Run: headless pygame with SDL's dummy video driver; simulated clock (each Clock.tick advances the game by its frame time, no real sleeping); random seed 0; keys injected as events and as key.get_pressed() state; no mouse input.
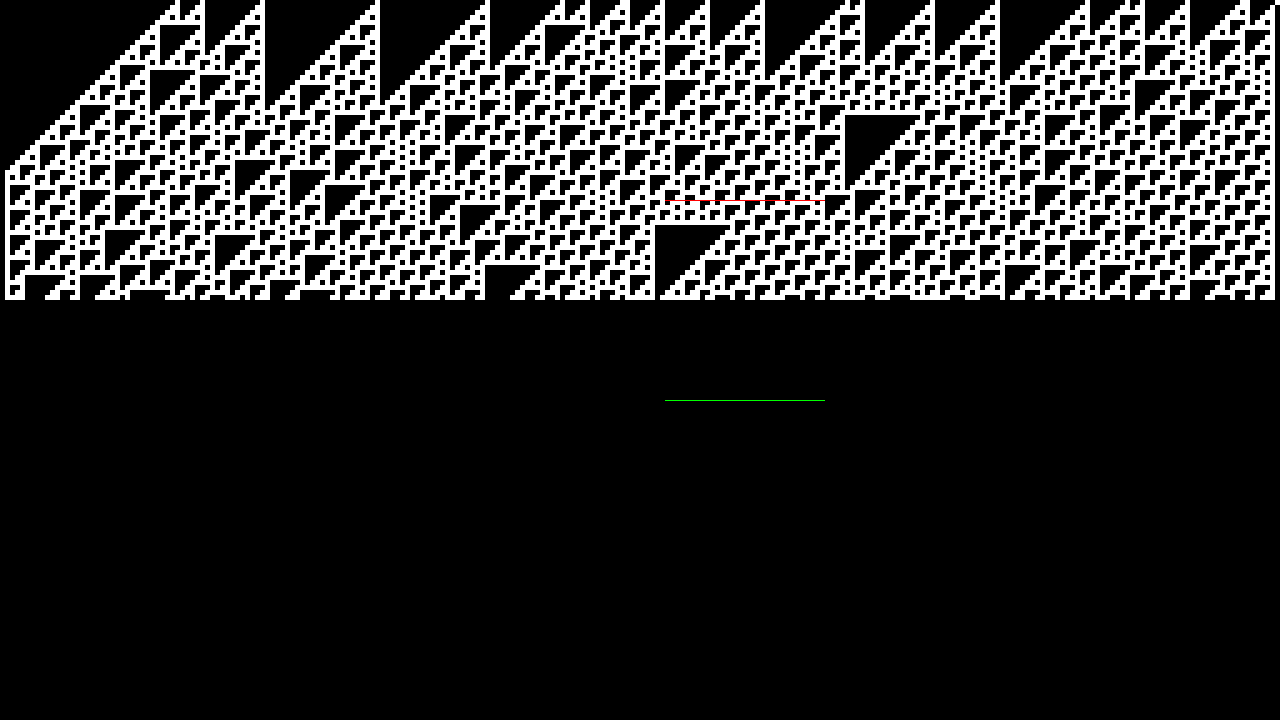
Frame 1 of 4 · flips 1–60 · no input
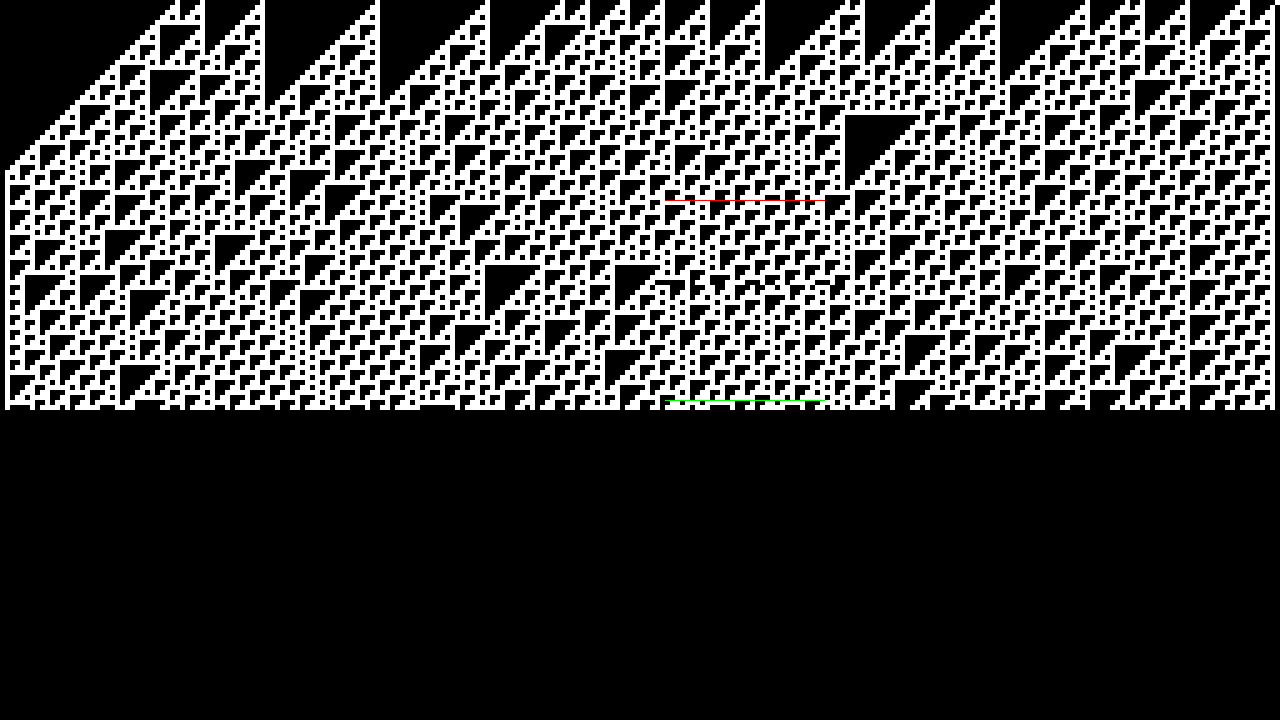
Frame 2 of 4 · flips 61–180 · tapped SPACE, RETURN · held RIGHT (→), D
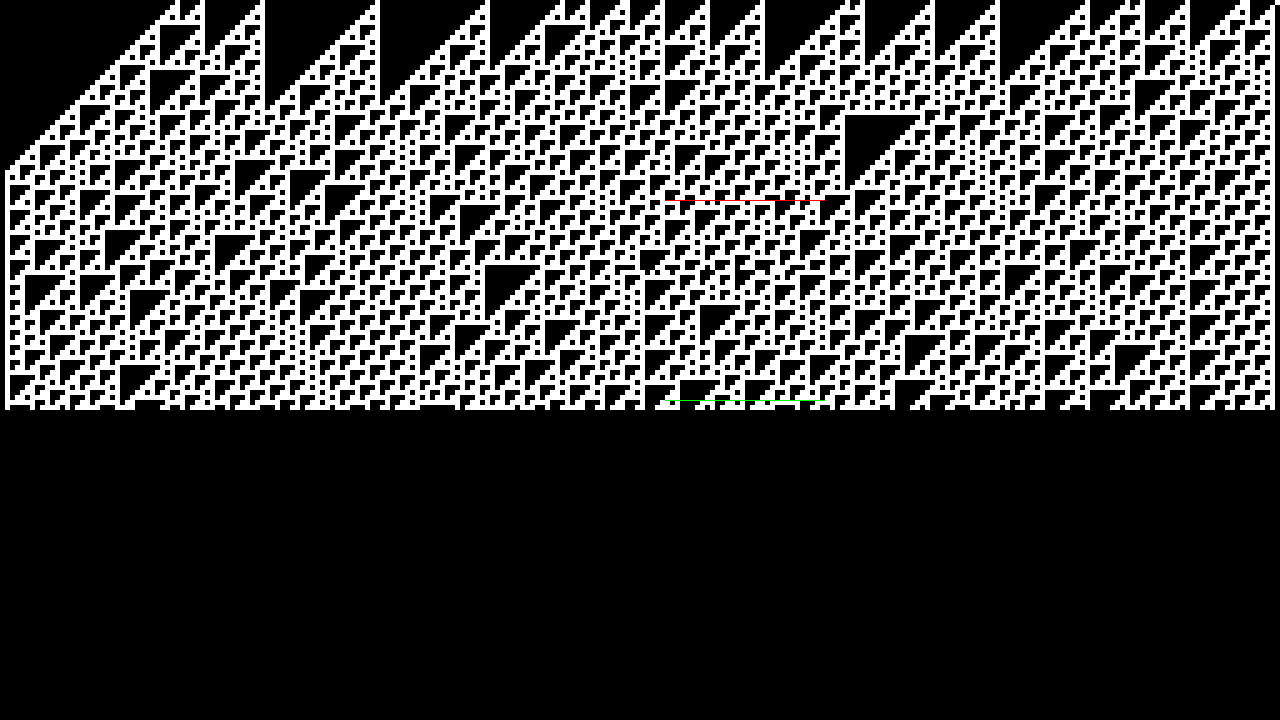
Frame 3 of 4 · flips 181–300 · held DOWN (↓), S
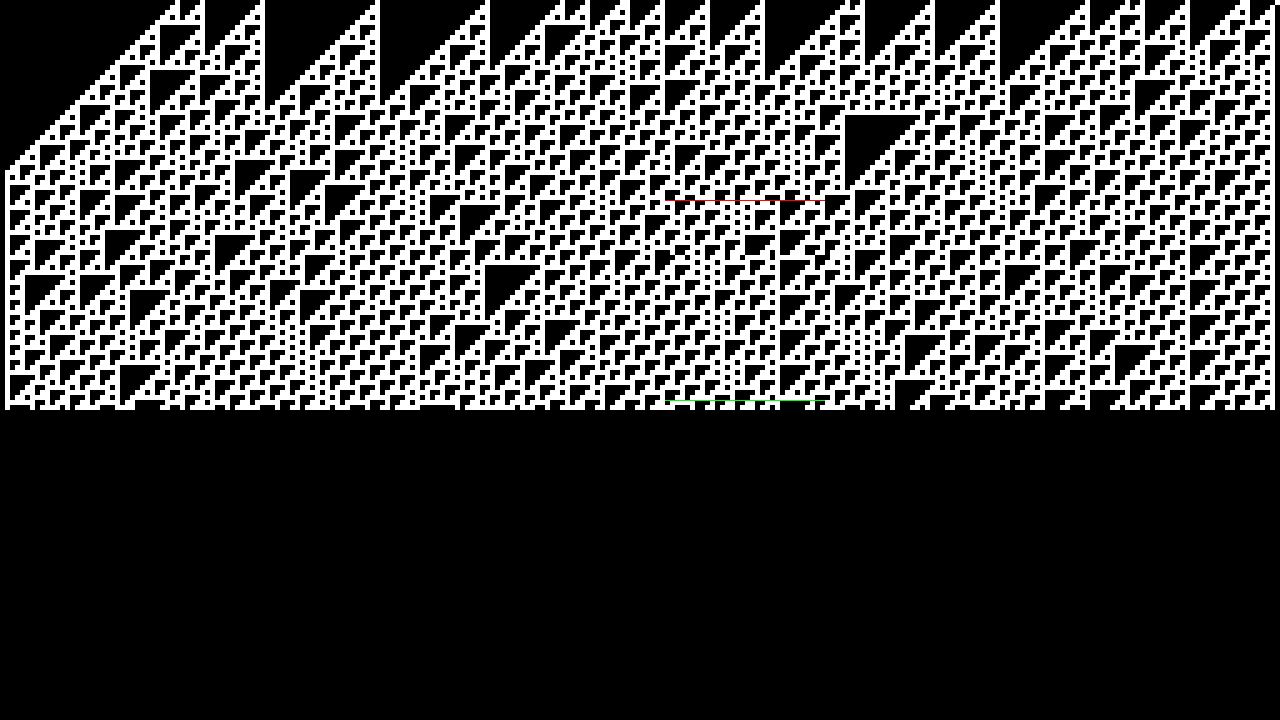
Frame 4 of 4 · flips 301–420 · held LEFT (←), A, UP (↑), W

The pygame program that drew these frames:

#! /usr/bin/python3

from typing import Tuple
import pygame
from copy import copy
import time
from collections import namedtuple
import random

screen = None
WIDTH = 1280
HEIGHT = 720

def rect(color : Tuple, left : float, top : float, width : float, height : float):
    py_rect = pygame.Rect(left, top, width, height)
    pygame.draw.rect(screen, color, py_rect)

Result = namedtuple("Result", "cycle_start cycle_end cycle_length")

class TimeCell:
    def __init__(self, single_row=True, ratio=.1, center=False):
        """Class to represent a 1D Cellular Automata, with support for time travel.
        single_row: bool. only update the earliest timed row. Less pretty but faster.
        ratio: float. fraction of cells to start alive.
        center: bool. Just starts with 1 cell in the center"""
        rule_110 = [0,1,1,0,1,1,1,0]
        self.rules = rule_110
        self.scl = 5  # How many pixels wide/high is each cell?
        self.num_cells = int(WIDTH / self.scl)
        self.num_gens = int(HEIGHT / self.scl)

        self.num_steps = None
        self.active_generations = None
        self.universe = None
        self.restart(ratio, center)  # Sets generations to [0], only middle cell to 1

        self.single_row = single_row
        self.result = None

        # time portal
        self.t_enter = 80
        self.t_exit = 40
        self.x_enter = int(self.num_cells / 2 + 5)
        self.x_exit = int(self.num_cells / 2 + 5)
        self.w = 32
        self.history = {}  # store what's gone through portal
        self.trips = 0

    def restart(self, ratio, center=False):
        """Resets the universe to time = 0"""
        self.num_steps = 0
        self.universe = []
        for _ in range(self.num_gens):
            self.universe.append([0] * self.num_cells)
        self.active_generations = [0]

        # We arbitrarily start with just the middle cell having a state of "1"
        if center:
            self.universe[0][self.num_cells // 2] = 1
        else:
            for i in range(self.num_cells):
                self.universe[0][i] = int(random.random() < ratio)

    def generate(self):
        """Simulates forward all active rows"""
        # filter out ones that have reached the max age
        self.num_steps += 1
        self.active_generations = [t for t in self.active_generations if t < self.num_gens -1]

        if self.single_row:
            # if we're trying to go fast and just detect a time loop, we can throw away anything
            # after the portal
            self.active_generations = [min(self.active_generations)]

        for i in range(len(self.active_generations)):
            # ASSUMPTION: two active generations are never right next to each other
            t = self.active_generations[i]
            self.active_generations[i] += 1
            self.generate_row(t)
            self.check_row_for_portal_and_loops(t)

    # The process of creating the new generation
    def generate_row(self, t):
        """ Generates a single next row of the CA.
        Edges are treated as constants.
        t: int, the current time row
        """
        # First we create an empty array for the new values
        nextgen = [0] * self.num_cells
        # Ignore edges that only have one neighor
        for i in range(1, self.num_cells - 1):

            left, me, right = self.universe[t][i - 1 : i + 2]
            nextgen[i] = self.executeRules(left, me, right)

        # Copy the array into universe
        self.universe[t + 1] = copy(nextgen)


    def check_row_for_portal_and_loops(self, t):
        """Handles copying data back in time if we just entered a portal.
        Detects if we've sent back exactly the same thing before and records data.
        t: int: current generation."""
        if t == self.t_enter:
            # reset time
            self.active_generations.append(self.t_exit)  # TODO modifying a list while we loop through it is dangerous

            # copy the portal back
            portal_contents = copy(self.universe[t+1][self.x_enter : self.x_enter + self.w])
            self.universe[self.t_exit][self.x_exit : self.x_exit + self.w] = portal_contents

            # save
            self.trips += 1
            portal_contents_tup = tuple(portal_contents)

            # check if we've sent back the same thing before
            if portal_contents_tup in self.history:
                r = Result(
                    cycle_start=self.history[portal_contents_tup],
                    cycle_end=self.trips,
                    cycle_length=self.trips - self.history[portal_contents_tup],
                )
                self.result = r  # this not being None tells us to stop

            self.history[portal_contents_tup] = self.trips

    def gen_until_time_loop(self, max_trips=None, render=False):
        """Runs generate in a loop until it detects a time loop.
        max_trips: break if we havenot found a time loop after that many trips.
        returns: Result object or None"""

        if render:
            pygame.init()
            global screen
            screen = pygame.display.set_mode((WIDTH, HEIGHT))

        self.single_row = True  # speeds things up
        while self.result is None:
            if max_trips is not None and self.trips > max_trips:
                return
            if render:
                self.render()
            self.generate()

        return self.result

    def render(self):
        for t in self.active_generations:
            self.render_row(t)

        red = (255, 0, 0)
        green = (0, 255, 0)
        scl = self.scl

        # draw exit portal
        rect(red, self.x_exit * scl, self.t_exit * scl, self.w * scl, scl / 5)

        # draw enter portal
        rect(green, self.x_enter * scl, self.t_enter * scl, self.w * scl, scl / 5)

        pygame.display.flip()

    def render_row(self, t):
        scl = self.scl
        black = (0, 0, 0)
        white = (255, 255, 255)

        for i in range(self.num_cells):
            if self.universe[t][i] == 1:
                color = white
            else:
                color = black
            rect(color, i * scl, t * scl, scl, scl)



    # Implementing the Wolfram rules
    # Could be improved and made more concise, but here we can
    # explicitly see what is going on for each case
    def executeRules(self, a, b, c):
        if a == 1 and b == 1 and c == 1:
            return self.rules[0]
        if a == 1 and b == 1 and c == 0:
            return self.rules[1]
        if a == 1 and b == 0 and c == 1:
            return self.rules[2]
        if a == 1 and b == 0 and c == 0:
            return self.rules[3]
        if a == 0 and b == 1 and c == 1:
            return self.rules[4]
        if a == 0 and b == 1 and c == 0:
            return self.rules[5]
        if a == 0 and b == 0 and c == 1:
            return self.rules[6]
        if a == 0 and b == 0 and c == 0:
            return self.rules[7]
        return 0


def loop():
    quick = True
    ca = TimeCell(single_row=quick)
    while True:
        ca.render()
        ca.generate()

        if ca.result is not None:
            print("Time loop found!")
            print(ca.result)
            if quick:
                return
        # print("render: {}\t generate: {}".format(t1 - t0, t2 - t1))

        # handle user input
        for event in pygame.event.get():
            if event.type == pygame.QUIT:
                return
            if event.type == pygame.KEYDOWN:
                if event.key == pygame.K_ESCAPE:
                    return


if __name__ == "__main__":
    pygame.init()
    screen = pygame.display.set_mode((WIDTH, HEIGHT))

    loop()
